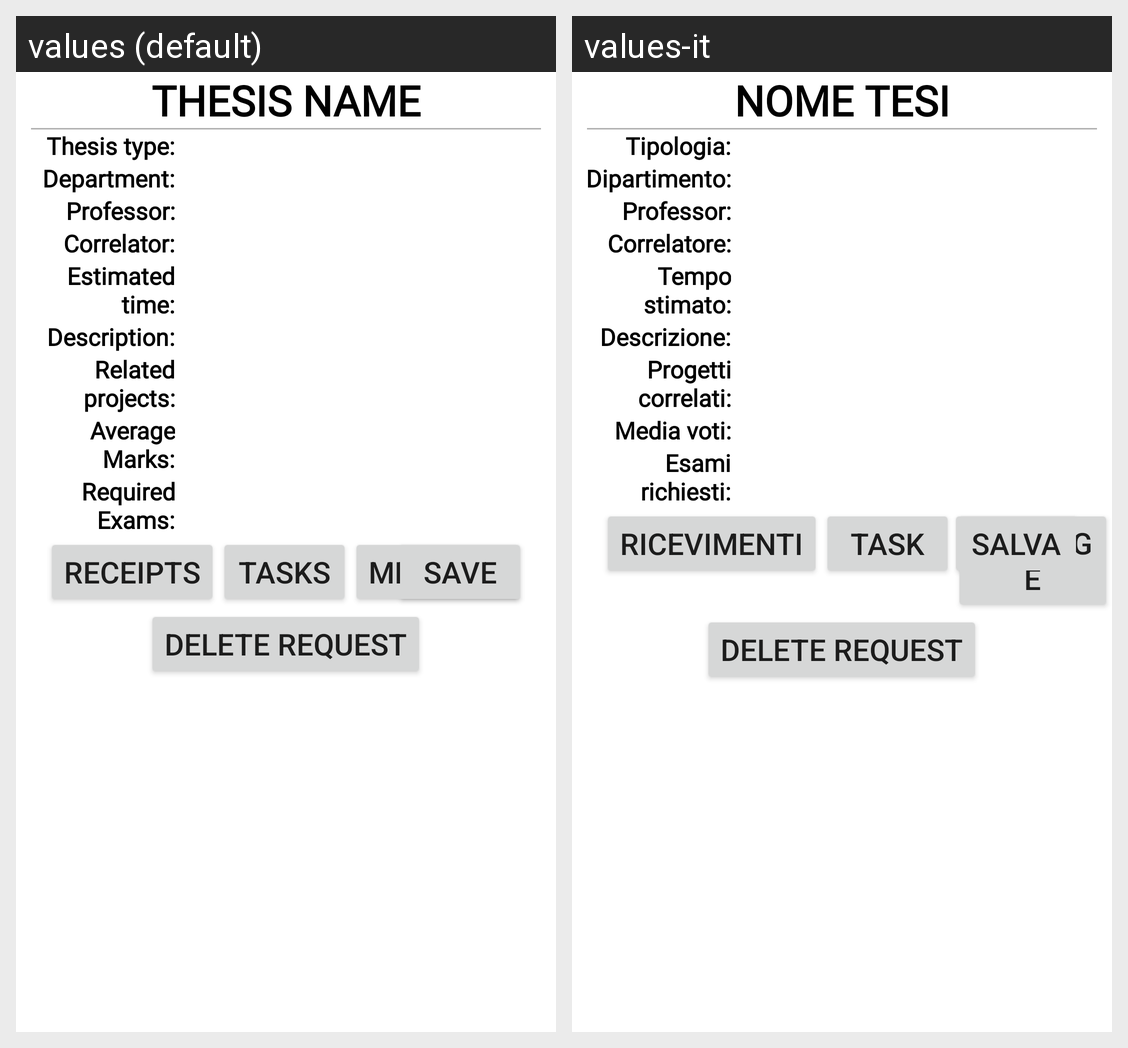

Translations of the strings shown on this Android screen, per locale in the grid:
Android screen res/layout/fragment_student_thesis_info.xml rendered under 2 locales, left to right: values (default), values-it. Device: Nexus 5 (rendered at 1080×1920; each locale shown at half size, 540×960, under a caption strip naming it); theme CustomTheme.
Strings drawn on this screen, with the default value and each locale's value (text and hints the layout hard-codes, and strings that could not be matched under every locale, appear in the picture but are not listed):

thesis_name
  values: Thesis name
  values-it: Nome tesi

thesis_type
  values: Thesis type:
  values-it: Tipologia:

department
  values: Department:
  values-it: Dipartimento:

correlator
  values: Correlator:
  values-it: Correlatore:

estimated_time
  values: Estimated time:
  values-it: Tempo stimato:

description
  values: Description:
  values-it: Descrizione:

related_projects
  values: Related projects:
  values-it: Progetti correlati:

average_marks
  values: Average Marks:
  values-it: Media voti:

required_exams
  values: Required Exams:
  values-it: Esami richiesti:

save_thesis
  values: Save
  values-it: Salva

receipt
  values: Receipts
  values-it: Ricevimenti

task
  values: Tasks
  values-it: Task
